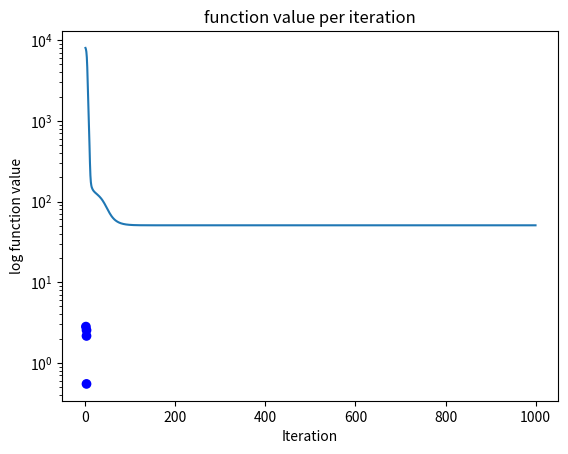

Reproduce this figure in Python.
import numpy as np
import matplotlib.pyplot as plt

def generic_grad(f ,gf, t, x0, num_iter=1000):
    x = x0
    fs = [f(x)]
    i = 0
    while i < num_iter:
        x = x - t * gf(x)
        fs.append(f(x))
        i += 1
    return x ,fs

if __name__ == '__main__':
    O = np.array([
        [ 1,  0,  0, -1, -1, -1, -1, -1,  0],
        [ 0,  1, -1, -1, -1, -1, -1, -1, -1],
        [ 1,  1, -1, -1, -1, -1, -1, -1, -1],
        [ 0,  0, -1,  1, -1, -1, -1, -1, -1],
        [-1, -1, -1,  1,  1,  1,  1,  0,  0],
        [-1, -1,  1,  1,  0,  1,  0,  1,  0],
        [-1, -1,  1,  1,  1,  1,  1,  0,  0],
        [-1, -1,  1,  1,  0,  1,  0,  0,  0]
    ])
    N = 8  # number of Knesset members
    step_size = 1/1000
    D = np.array([[np.linalg.norm(O[i] - O[j]) for i in range(N)] for j in range(N)])
    x = np.random.rand(N, 2)
    S = lambda x: 0.5 * np.sum(np.sum(((np.linalg.norm(x[i] - x[j]) ** 2) - (D[i, j] ** 2)) ** 2 for i in range(N)) for j in range(N))
    gS = lambda x: 4 * np.array([np.sum((x[i] - x[j]) * (np.linalg.norm(x[i] - x[j]) ** 2 - D[i, j] ** 2) for j in range(N)) for i in range(N)])

    x, Ss = generic_grad(S, gS, step_size, x)

    colors = ['blue'] * 4 + ['red'] * 4
    plt.scatter(x[:, 0], x[:, 1], c=colors)
    plt.title('Configuration of Knesset members')
    plt.show()

    plt.semilogy(Ss)
    plt.xlabel('Iteration')
    plt.ylabel('log function value')
    plt.title('function value per iteration')
    plt.show()

